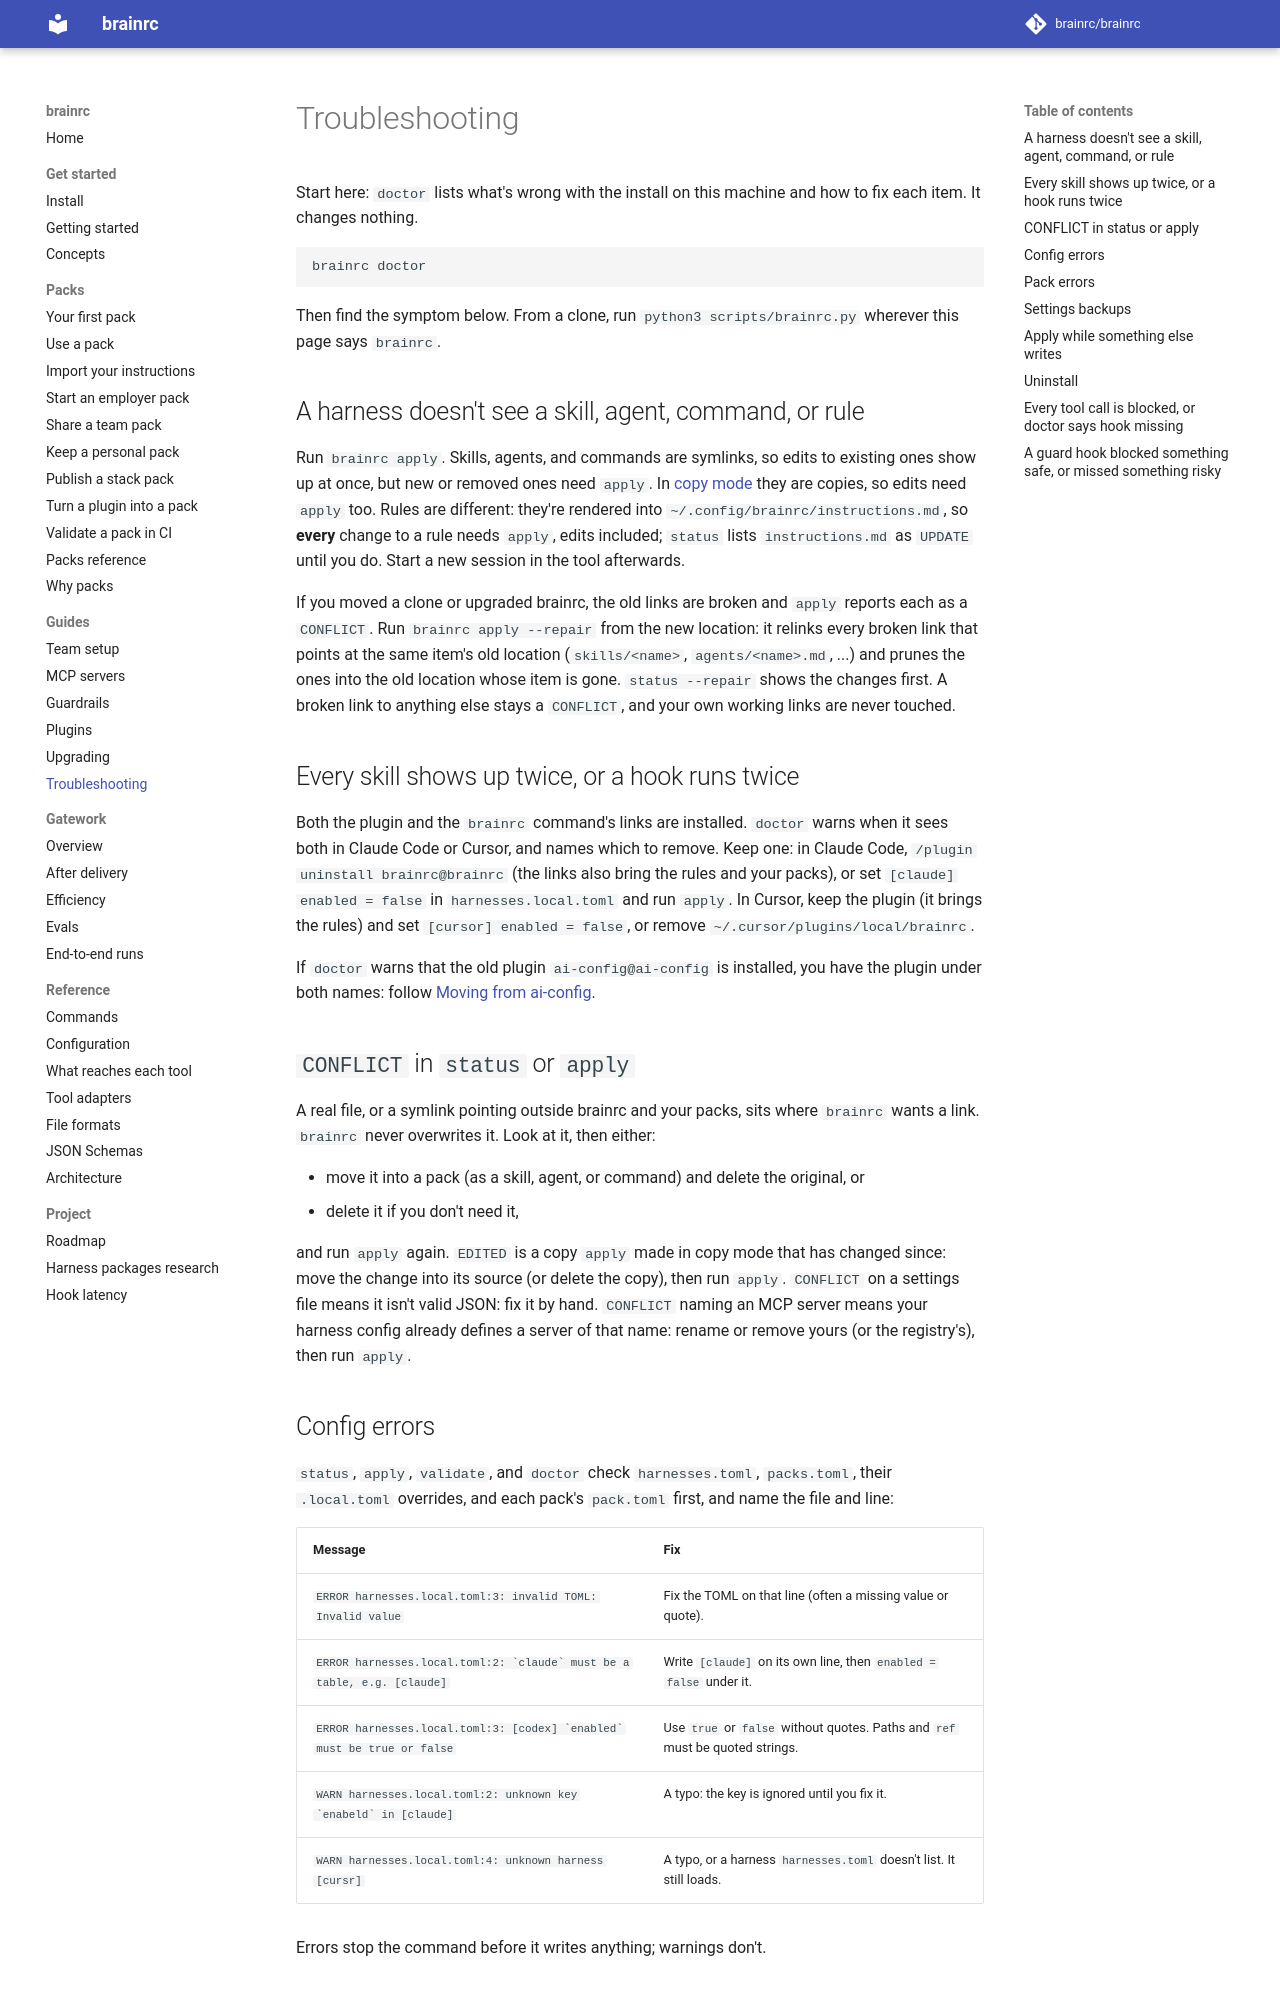

repository: brainrc/brainrc · page: 0.8/troubleshooting/index.html · generator: mkdocs

# Troubleshooting

Start here: `doctor` lists what's wrong with the install on this machine and how to fix each
item. It changes nothing.

```bash
brainrc doctor
```

Then find the symptom below. From a clone, run `python3 scripts/brainrc.py` wherever this page
says `brainrc`.

## A harness doesn't see a skill, agent, command, or rule

Run `brainrc apply`. Skills, agents, and commands are symlinks, so edits to
existing ones show up at once, but new or removed ones need `apply`. In
[copy mode](configuration.md#brainrclocaltoml) they are copies, so edits need `apply` too. Rules are different:
they're rendered into `~/.config/brainrc/instructions.md`, so **every** change to a rule needs
`apply`, edits included; `status` lists `instructions.md` as `UPDATE` until you do. Start a new session
in the tool afterwards.

If you moved a clone or upgraded brainrc, the old links are broken and `apply` reports each as a `CONFLICT`. Run
`brainrc apply --repair` from the new location: it relinks every broken link
that points at the same item's old location (`skills/<name>`, `agents/<name>.md`, ...) and prunes
the ones into the old location whose item is gone. `status --repair` shows the changes first. A
broken link to anything else stays a `CONFLICT`, and your own working links are never touched.

## Every skill shows up twice, or a hook runs twice

Both the plugin and the `brainrc` command's links are installed. `doctor` warns when it sees both
in Claude Code or Cursor, and names which to remove. Keep one: in Claude Code, `/plugin uninstall
brainrc@brainrc` (the links also bring the rules and your packs), or set `[claude] enabled = false`
in `harnesses.local.toml` and run `apply`. In Cursor, keep the plugin (it brings the rules) and set
`[cursor] enabled = false`, or remove `~/.cursor/plugins/local/brainrc`.

If `doctor` warns that the old plugin `ai-config@ai-config` is installed, you have the plugin
under both names: follow [Moving from ai-config](upgrade.md#moving-from-ai-config).

## `CONFLICT` in `status` or `apply`

A real file, or a symlink pointing outside brainrc and your packs, sits where `brainrc` wants
a link. `brainrc` never overwrites it. Look at it, then either:

- move it into a pack (as a skill, agent, or command) and delete the original, or
- delete it if you don't need it,

and run `apply` again. `EDITED` is a copy `apply` made in copy mode that has changed since: move
the change into its source (or delete the copy), then run `apply`. `CONFLICT` on a settings file means it isn't valid JSON: fix it by
hand. `CONFLICT` naming an MCP server means your harness config already defines a server of that
name: rename or remove yours (or the registry's), then run `apply`.

## Config errors

`status`, `apply`, `validate`, and `doctor` check `harnesses.toml`, `packs.toml`, their
`.local.toml` overrides, and each pack's `pack.toml` first, and name the file and line:

| Message | Fix |
|---|---|
| `ERROR harnesses.local.toml:3: invalid TOML: Invalid value` | Fix the TOML on that line (often a missing value or quote). |
| ``ERROR harnesses.local.toml:2: `claude` must be a table, e.g. [claude]`` | Write `[claude]` on its own line, then `enabled = false` under it. |
| ``ERROR harnesses.local.toml:3: [codex] `enabled` must be true or false`` | Use `true` or `false` without quotes. Paths and `ref` must be quoted strings. |
| ``WARN harnesses.local.toml:2: unknown key `enabeld` in [claude]`` | A typo: the key is ignored until you fix it. |
| `WARN harnesses.local.toml:4: unknown harness [cursr]` | A typo, or a harness `harnesses.toml` doesn't list. It still loads. |

Errors stop the command before it writes anything; warnings don't.
